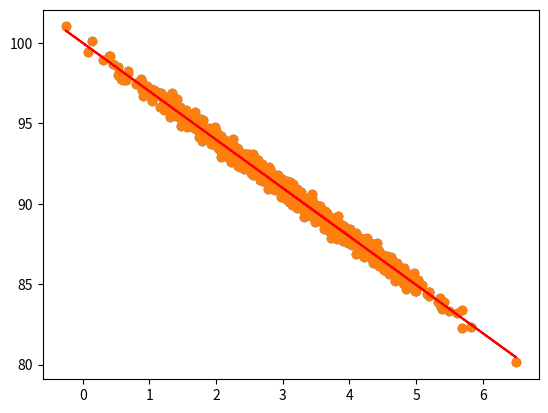

The matplotlib source for this figure:

# coding: utf-8

# # Lineare Regression

# Zuerst werden ein paar Zufallsdaten generiert, die fast einen linearen Zusammenhang aufweisen:

# In[7]:


get_ipython().run_line_magic('matplotlib', 'inline')
import numpy as np
from pylab import *

pageSpeeds = np.random.normal(3.0, 1.0, 1000)
purchaseAmount = 100 - (pageSpeeds + np.random.normal(0, 0.1, 1000)) * 3

scatter(pageSpeeds, purchaseAmount)


# Da in diesem Graphen nur 2 Dimensinoen sind (X- und Y-Achse), kann man "stats.linregress" verwenden.

# In[3]:


from scipy import stats

slope, intercept, r_value, p_value, std_err = stats.linregress(pageSpeeds, purchaseAmount)


# Wie zu erwarten, deutet r^2 auf eine ziemlich gute Annäherung hin:

# In[8]:


r_value ** 2


# Was bedeutet slope / intercept? Die Geradengleichung ist f(x) = mx + b:
# 
# - slope: m
# - intercept: b
# 
# Mit diesem Wissen stelle man nun die Geradengleichung auf:

# In[12]:


import matplotlib.pyplot as plt

def predict(x):
    return slope * x + intercept

fitLine = predict(pageSpeeds)

plt.scatter(pageSpeeds, purchaseAmount)
plt.plot(pageSpeeds, fitLine, c='r')
plt.show()


# ## Aufgabe

# Versuche die Zufallsdaten so anzupassen, dass sie nicht mehr ganz so nah an an der roten Linie liegen. Was für einen Effekt hat das auf den Graphen bzw. r-Quadrat?
